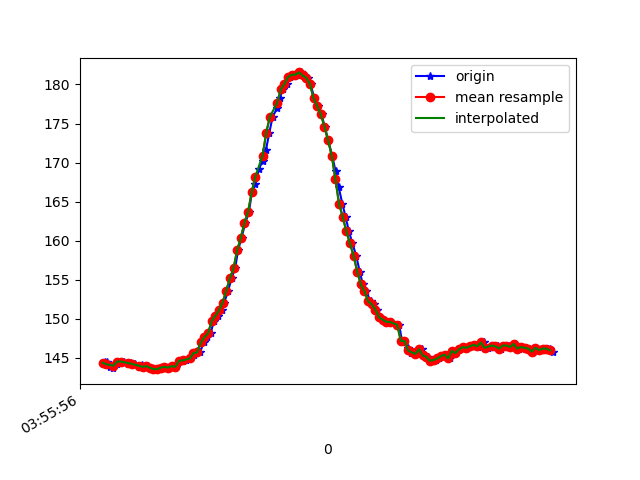

The table this chart was drawn from, first rows:
1618545356649, 1241032810230447, 144.33594, -222.26562, -40.722656
1618545356654, 1241032829825124, 144.4, -222.5, -40.92
1618545356666, 1241032848931461, 144.5, -222.5, -42.58
1618545356679, 1241032867946233, 143.8, -223.4, -41.8
1618545356700, 1241032886686313, 143.8, -222.9, -41.89
1618545356718, 1241032905945256, 144.2, -222.7, -41.5
1618545356739, 1241032925021071, 144.5, -222.9, -41.5
1618545356758, 1241032944035843, 144.5, -222.3, -41.8
1618545356783, 1241032964790330, 144.3, -222.8, -41.11
1618545356799, 1241032982217995, 144.3, -222.9, -41.6
1618545356817, 1241033001293809, 144.2, -221.8, -41.11
1618545356841, 1241033020400146, 143.8, -222.5, -41.5
1618545356858, 1241033039628567, 144.1, -222.7, -40.92
1618545356878, 1241033058795946, 143.8, -221.9, -40.72
1618545356891, 1241033078024367, 143.9, -222.1, -41.5
1618545356909, 1241033096917055, 143.8, -222.3, -41.99
1618545356931, 1241033115931827, 143.6, -222.8, -41.31
1618545356949, 1241033134916078, 143.6, -222.7, -41.5
1618545356968, 1241033154175021, 143.8, -222.5, -41.8
1618545356985, 1241033173159272, 143.8, -222.7, -41.21
1618545357006, 1241033192235086, 143.8, -222, -41.6
1618545357025, 1241033211219337, 143.9, -222.6, -41.89
1618545357044, 1241033230234110, 143.8, -222.2, -42.68
1618545357064, 1241033249584616, 144.6, -222.1, -42.87
1618545357080, 1241033268416261, 144.6, -222.6, -42.19
1618545357099, 1241033287431033, 144.7, -222.4, -42.68
1618545357120, 1241033306628933, 144.9, -222.4, -42.19
1618545357141, 1241033325704748, 145.3, -221.7, -41.8
1618545357158, 1241033344627957, 145.9, -221.5, -40.92
1618545357176, 1241033363612208, 145.7, -220.7, -40.72
1618545357196, 1241033382443852, 147, -220.5, -40.14
1618545357216, 1241033401733316, 147.7, -220, -40.04
1618545357234, 1241033420717567, 148.1, -220.5, -40.72
1618545357252, 1241033439671297, 149.7, -219.8, -39.45
1618545357272, 1241033458899718, 150.4, -219, -39.75
1618545357294, 1241033478097619, 151.1, -218.3, -38.87
1618545357308, 1241033497051348, 152.1, -218.1, -40.23
1618545357331, 1241033516218727, 153.6, -217.1, -39.16
1618545357349, 1241033535386106, 155.2, -216.6, -39.36
1618545357369, 1241033554492442, 156.4, -216.6, -38.77
1618545357385, 1241033573446172, 158.8, -215.3, -36.72
1618545357404, 1241033592460944, 160.4, -214.3, -34.96
1618545357425, 1241033611506238, 162.3, -213.9, -33.59
1618545357445, 1241033630704138, 163.7, -212.6, -32.42
1618545357461, 1241033649688389, 166.2, -212.9, -30.66
1618545357480, 1241033668703161, 167.3, -212.8, -29.98
1618545357499, 1241033687778976, 169.1, -213.2, -28.91
1618545357520, 1241033706854791, 170.2, -212.2, -27.54
1618545357538, 1241033725961127, 171.6, -212.4, -26.95
1618545357557, 1241033745128506, 173.8, -212, -26.95
1618545357575, 1241033763990672, 175.9, -212.8, -26.95
1618545357600, 1241033783066487, 177, -212.3, -25.78
1618545357614, 1241033802142302, 178.3, -212.4, -26.17
1618545357633, 1241033821157074, 179.4, -213.1, -26.56
1618545357654, 1241033840293932, 180.1, -213.5, -25.2
1618545357673, 1241033859217140, 181, -213.4, -25.59
1618545357693, 1241033878079306, 181.2, -213, -25.88
1618545357708, 1241033897307727, 181.2, -213.1, -27.15
1618545357730, 1241033916353021, 181.5, -213.6, -27.54
1618545357750, 1241033935611964, 181.2, -212.5, -27.34
1618545357771, 1241033954657257, 180.9, -212, -28.03
... 69 more rows
